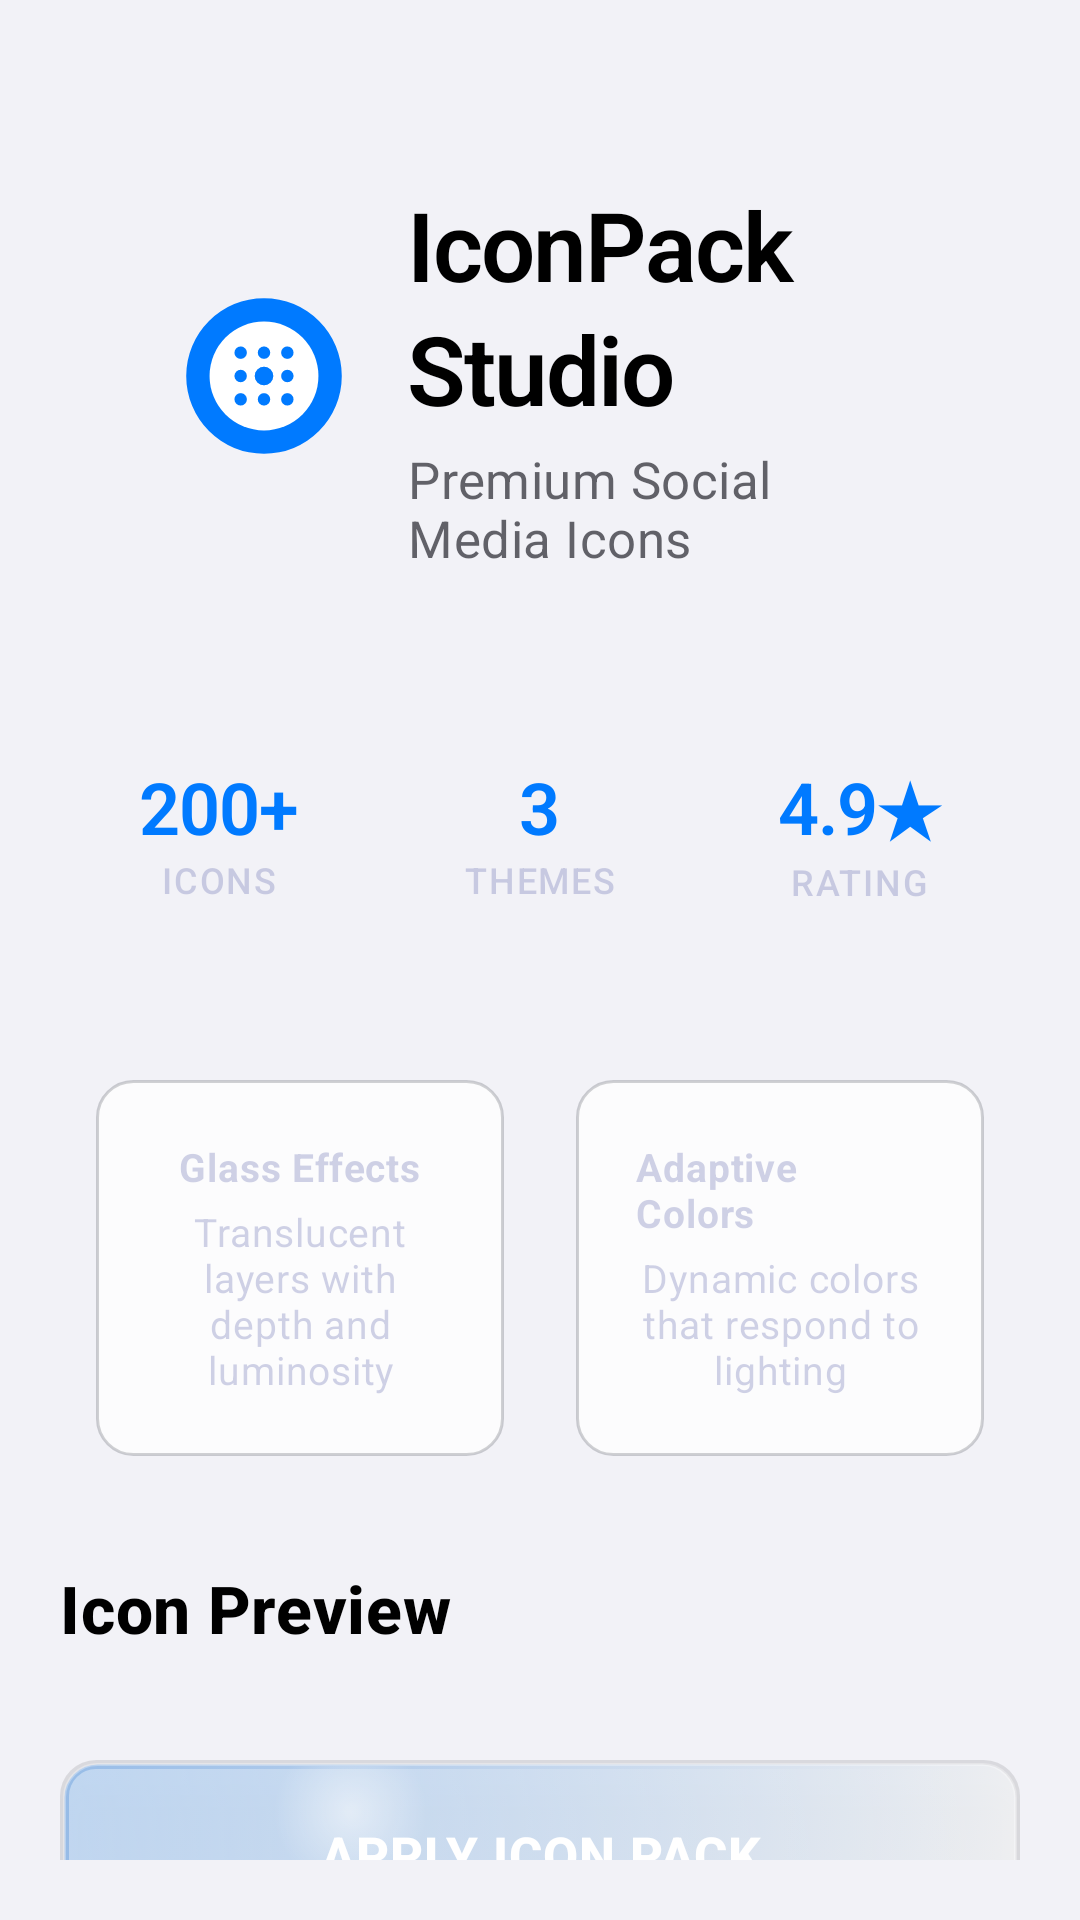

Layout XML and referenced resources for this Android screen:
<!-- AndroidManifest.xml: application theme AppTheme.NoActionBar -->
<!-- res/layout/activity_main.xml -->
<?xml version="1.0" encoding="utf-8"?>
<LinearLayout xmlns:android="http://schemas.android.com/apk/res/android"
    android:layout_width="match_parent"
    android:layout_height="match_parent"
    android:orientation="vertical"
    android:background="@color/background_primary"
    android:padding="20dp"
    android:fitsSystemWindows="true">

    
    <LinearLayout
        android:layout_width="match_parent"
        android:layout_height="wrap_content"
        android:orientation="horizontal"
        android:gravity="center_vertical"
        android:padding="24dp"
        style="@style/LiquidGlassHeader"
        android:layout_marginBottom="20dp">

        <ImageView
            android:layout_width="56dp"
            android:layout_height="56dp"
            android:src="@drawable/ic_launcher"
            android:layout_marginEnd="20dp"
            android:elevation="4dp" />

        <LinearLayout
            android:layout_width="0dp"
            android:layout_height="wrap_content"
            android:layout_weight="1"
            android:orientation="vertical">

            <TextView
                android:id="@+id/app_title"
                android:layout_width="wrap_content"
                android:layout_height="wrap_content"
                android:text="@string/app_name"
                style="@style/LiquidGlassTitle" />

            <TextView
                android:layout_width="wrap_content"
                android:layout_height="wrap_content"
                android:text="@string/app_subtitle"
                style="@style/LiquidGlassSubtitle"
                android:layout_marginTop="4dp" />

        </LinearLayout>

    </LinearLayout>

    
    <LinearLayout
        android:layout_width="match_parent"
        android:layout_height="wrap_content"
        android:orientation="horizontal"
        android:layout_marginBottom="24dp"
        android:weightSum="3">

        <LinearLayout
            android:layout_width="0dp"
            android:layout_height="wrap_content"
            android:layout_weight="1"
            android:orientation="vertical"
            android:gravity="center"
            style="@style/LiquidGlassStatCard">

            <TextView
                android:layout_width="wrap_content"
                android:layout_height="wrap_content"
                android:text="200+"
                style="@style/LiquidGlassStatNumber" />

            <TextView
                android:layout_width="wrap_content"
                android:layout_height="wrap_content"
                android:text="Icons"
                style="@style/LiquidGlassStatLabel" />

        </LinearLayout>

        <LinearLayout
            android:layout_width="0dp"
            android:layout_height="wrap_content"
            android:layout_weight="1"
            android:orientation="vertical"
            android:gravity="center"
            style="@style/LiquidGlassStatCard">

            <TextView
                android:layout_width="wrap_content"
                android:layout_height="wrap_content"
                android:text="3"
                style="@style/LiquidGlassStatNumber" />

            <TextView
                android:layout_width="wrap_content"
                android:layout_height="wrap_content"
                android:text="Themes"
                style="@style/LiquidGlassStatLabel" />

        </LinearLayout>

        <LinearLayout
            android:layout_width="0dp"
            android:layout_height="wrap_content"
            android:layout_weight="1"
            android:orientation="vertical"
            android:gravity="center"
            style="@style/LiquidGlassStatCard">

            <TextView
                android:layout_width="wrap_content"
                android:layout_height="wrap_content"
                android:text="4.9★"
                style="@style/LiquidGlassStatNumber" />

            <TextView
                android:layout_width="wrap_content"
                android:layout_height="wrap_content"
                android:text="Rating"
                style="@style/LiquidGlassStatLabel" />

        </LinearLayout>

    </LinearLayout>

    
    <LinearLayout
        android:layout_width="match_parent"
        android:layout_height="wrap_content"
        android:orientation="horizontal"
        android:layout_marginBottom="24dp">

        <LinearLayout
            android:layout_width="0dp"
            android:layout_height="wrap_content"
            android:layout_weight="1"
            android:orientation="vertical"
            android:gravity="center"
            style="@style/LiquidGlassCard"
            android:layout_marginEnd="8dp">

            <TextView
                android:layout_width="wrap_content"
                android:layout_height="wrap_content"
                android:text="@string/feature_glass_effects"
                style="@style/LiquidGlassCaption"
                android:textStyle="bold" />

            <TextView
                android:layout_width="wrap_content"
                android:layout_height="wrap_content"
                android:text="@string/feature_glass_effects_desc"
                style="@style/LiquidGlassCaption"
                android:layout_marginTop="4dp"
                android:textAlignment="center" />

        </LinearLayout>

        <LinearLayout
            android:layout_width="0dp"
            android:layout_height="wrap_content"
            android:layout_weight="1"
            android:orientation="vertical"
            android:gravity="center"
            style="@style/LiquidGlassCard"
            android:layout_marginStart="8dp">

            <TextView
                android:layout_width="wrap_content"
                android:layout_height="wrap_content"
                android:text="@string/feature_adaptive_colors"
                style="@style/LiquidGlassCaption"
                android:textStyle="bold" />

            <TextView
                android:layout_width="wrap_content"
                android:layout_height="wrap_content"
                android:text="@string/feature_adaptive_colors_desc"
                style="@style/LiquidGlassCaption"
                android:layout_marginTop="4dp"
                android:textAlignment="center" />

        </LinearLayout>

    </LinearLayout>

    
    <TextView
        android:layout_width="wrap_content"
        android:layout_height="wrap_content"
        android:text="Icon Preview"
        style="@style/LiquidGlassHeadline"
        android:layout_marginBottom="16dp" />

    <GridView
        android:id="@+id/icon_grid"
        android:layout_width="match_parent"
        android:layout_height="0dp"
        android:layout_weight="1"
        android:numColumns="4"
        android:horizontalSpacing="12dp"
        android:verticalSpacing="12dp"
        android:stretchMode="columnWidth"
        android:gravity="center"
        android:padding="8dp"
        android:clipToPadding="false"
        android:scrollbars="none"
        android:overScrollMode="never" />

    
    <Button
        android:id="@+id/apply_button"
        style="@style/LiquidGlassButton"
        android:layout_width="match_parent"
        android:layout_height="56dp"
        android:text="@string/apply_icon_pack"
        android:layout_marginTop="20dp"
        android:clickable="true"
        android:focusable="true"
        android:enabled="true" />

</LinearLayout>
<!-- resources referenced by this layout -->
<resources>
  <color name="background_primary">#F2F2F7</color>
  <string name="app_name">IconPack Studio</string>
  <string name="app_subtitle">Premium Social Media Icons</string>
  <string name="apply_icon_pack">Apply Icon Pack</string>
  <string name="feature_adaptive_colors">Adaptive Colors</string>
  <string name="feature_adaptive_colors_desc">Dynamic colors that respond to lighting</string>
  <string name="feature_glass_effects">Glass Effects</string>
  <string name="feature_glass_effects_desc">Translucent layers with depth and luminosity</string>
  <style name="LiquidGlassCaption">
          <item name="android:textSize">13sp</item>
          <item name="android:textColor">@color/text_tertiary</item>
          <item name="android:fontFamily">sans-serif</item>
          <item name="android:letterSpacing">0.02</item>
      </style>
  <style name="LiquidGlassHeader">
          <item name="android:background">@drawable/header_background</item>
          <item name="android:elevation">8dp</item>
          <item name="android:translationZ">4dp</item>
          <item name="android:padding">20dp</item>
          <item name="android:layout_margin">16dp</item>
      </style>
  <style name="LiquidGlassHeadline">
          <item name="android:textSize">22sp</item>
          <item name="android:textStyle">bold</item>
          <item name="android:textColor">@color/text_primary</item>
          <item name="android:fontFamily">sans-serif-medium</item>
          <item name="android:letterSpacing">0.01</item>
      </style>
  <style name="LiquidGlassStatLabel">
          <item name="android:textSize">12sp</item>
          <item name="android:textColor">@color/text_tertiary</item>
          <item name="android:fontFamily">sans-serif-medium</item>
          <item name="android:letterSpacing">0.05</item>
          <item name="android:textAllCaps">true</item>
      </style>
  <style name="LiquidGlassStatNumber">
          <item name="android:textSize">24sp</item>
          <item name="android:textStyle">bold</item>
          <item name="android:textColor">@color/accent_blue</item>
          <item name="android:fontFamily">sans-serif-light</item>
          <item name="android:letterSpacing">-0.01</item>
      </style>
  <style name="LiquidGlassSubtitle">
          <item name="android:textSize">17sp</item>
          <item name="android:textColor">@color/text_secondary</item>
          <item name="android:fontFamily">sans-serif</item>
          <item name="android:letterSpacing">0.01</item>
          <item name="android:alpha">0.8</item>
      </style>
  <style name="LiquidGlassTitle">
          <item name="android:textSize">32sp</item>
          <item name="android:textStyle">bold</item>
          <item name="android:textColor">@color/text_primary</item>
          <item name="android:fontFamily">sans-serif-light</item>
          <item name="android:letterSpacing">-0.02</item>
          <item name="android:lineSpacingExtra">4dp</item>
      </style>
  <style name="AppTheme.NoActionBar">
          <item name="windowActionBar">false</item>
          <item name="windowNoTitle">true</item>
          <item name="android:windowTranslucentStatus">true</item>
          <item name="android:windowDrawsSystemBarBackgrounds">true</item>
      </style>
  <color name="primary_color">@color/accent_blue</color>
  <color name="accent_color">@color/accent_blue</color>
  <color name="text_on_glass">#FFFFFF</color>
  <color name="text_tertiary">#3C3C4399</color>
  <color name="text_primary">#000000</color>
  <color name="accent_blue">#007AFF</color>
  <color name="text_secondary">#3C3C43</color>
  <color name="card_background">@color/card_background_glass</color>
  <color name="divider_color">@color/separator_light</color>
  <color name="card_background_glass">#CCFFFFFF</color>
  <color name="separator_light">#3C3C434A</color>
</resources>
